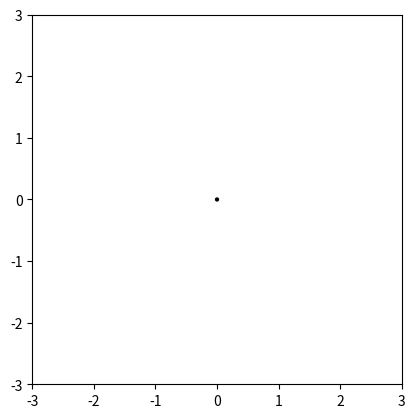

This chart was generated by the following Python code:
import sys
from numpy import sin, cos
import numpy as np
import matplotlib.pyplot as plt
import scipy.integrate as integrate
import matplotlib.animation as animation

G = 9.807  # acceleration due to gravity, in m/s^2
L1 = 1.0  # length of the first pendulum in m
L2 = 1.0  # length of the second pendulum in m
M1 = .05  # mass of the first pendulum in kg
M2 = .05  # mass of the second pendulum in kg


def derivs(state, t):

    dydx = np.zeros_like(state)
    dydx[0] = state[1]

    del_ = state[2] - state[0]
    den1 = (M1 + M2)*L1 - M2*L1*cos(del_)*cos(del_)
    dydx[1] = (M2*L1*state[1]*state[1]*sin(del_)*cos(del_) +
               M2*G*sin(state[2])*cos(del_) +
               M2*L2*state[3]*state[3]*sin(del_) -
               (M1 + M2)*G*sin(state[0]))/den1

    dydx[2] = state[3]

    den2 = (L2/L1)*den1
    dydx[3] = (-M2*L2*state[3]*state[3]*sin(del_)*cos(del_) +
               (M1 + M2)*G*sin(state[0])*cos(del_) -
               (M1 + M2)*L1*state[1]*state[1]*sin(del_) -
               (M1 + M2)*G*sin(state[2]))/den2

    return dydx

# create a time array from 0..100 sampled at 0.05 second steps
dt = 0.05
t = np.arange(0.0, 60, dt)

# th1 and th2 are the initial angles (degrees)
# w1 and w2 are the initial angular velocities (degrees per second)
th1 = 180.0
w1 = 0.0
th2 = -10.0
w2 = 0.0

# initial state
state = np.radians([th1, w1, th2, w2])

#initial total energy
def calc_E(y):
        """Calculate the total energy of the system"""
        U = -((M1 + M2)*G*L1*cos(th1) - M2*G*cos(th2))
        K = .5*M1*((L1)**2)*((th1)**2) + (.5*M2*((L1)**2)*((th1)**2) + ((L2)**2)*((th2)**2) + 2*L1*L2*th1*th2*cos(th1 - th2))
        return U + K

# integrate your ODE using scipy.integrate.
y = integrate.odeint(derivs, state, t)

x1 = L1*sin(y[:, 0])
y1 = -L1*cos(y[:, 0])

x2 = L2*sin(y[:, 2]) + x1
y2 = -L2*cos(y[:, 2]) + y1

fig = plt.figure()
limit = 3
ax = fig.add_subplot(111, autoscale_on=False, xlim=(-limit, limit), ylim=(-limit, limit))
ax.set_aspect('equal')
#ax.grid()


""" Plot the center point"""
c0 = plt.Circle((0,0), .035, fc = 'k', zorder = 10)
ax.add_patch(c0)


line, = ax.plot([], [], 'b-', lw=1.25)
time_template = 'time = %.1fs'
time_text = ax.text(0.05, 0.9, '', transform=ax.transAxes)


""" Check that the calculation conserves total energy to within some tolerance """
EDRIFT = .05
E = calc_E(state)
if np.max(np.sum(np.abs(calc_E(y) - E))) > EDRIFT:
    sys.exit('Maximum energy drift of {} exceeded.'.format(EDRIFT))
print(E)


#This is here to create the trace line location for the middle and bottom point on the pendulum
trace_line_p1, = ax.plot([], [], 'r-', lw=.75)
trace_line_p1_x = []
trace_line_p1_y = []

trace_line_p2, = ax.plot([], [], 'k-', lw=.75)
trace_line_p2_x = []
trace_line_p2_y = []


def init():
    line.set_data([], [])
    trace_line_p1.set_data([], [])
    trace_line_p2.set_data([], [])
    time_text.set_text('')
    return line, time_text, trace_line_p1, trace_line_p2


def animate(i):
    #plot the adjusting corresponding points position through the animation
    #size of the point corresponds to the mass of the weights scaled to fit graphs
    c1 = plt.Circle((x1[i], y1[i]), M1/2, fc = 'b', zorder = 10)
    c2 = plt.Circle((x2[i], y2[i]), M2/2, fc = 'r', zorder = 10)
    patch_c1 = ax.add_patch(c1)
    patch_c2 = ax.add_patch(c2)

    thisx = [0, x1[i], x2[i]]
    thisy = [0, y1[i], y2[i]]

    trace_line_p1_x.append(x1[i])
    trace_line_p1_y.append(y1[i])

    trace_line_p2_x.append(x2[i])
    trace_line_p2_y.append(y2[i])

    line.set_data(thisx, thisy)
    trace_line_p1.set_data(trace_line_p1_x, trace_line_p1_y)
    trace_line_p2.set_data(trace_line_p2_x, trace_line_p2_y)
    
    time_text.set_text(time_template % (i*dt))
    return line, time_text, trace_line_p1, trace_line_p2, patch_c1, patch_c2

ani = animation.FuncAnimation(fig, animate, np.arange(1, len(y)),
                              interval=25, blit=True, init_func=init)

# ani.save('double_pendulum.mp4', fps=15)
plt.show()
